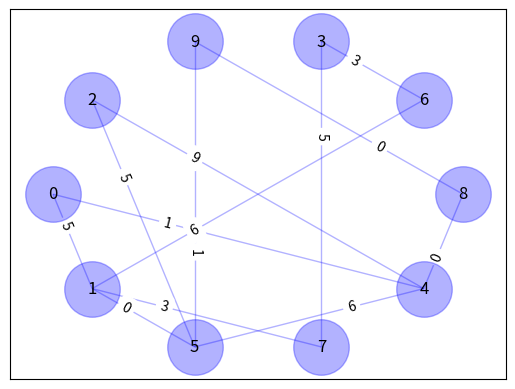

Here is the Python script that generated this plot:
__author__ = 'sarangis'

import networkx as nx
import matplotlib.pyplot as plt
from networkx.algorithms.shortest_paths import *
import math
import random

import heapq

class PriorityQueue(object):
    '''
    Priority Queue based on a heap, capable of inserting a new node with desired priority, updating the priority of
    an existing node and deleting an arbitrary node while keeping invariant
    '''
    def __init__(self, heap = []):
        '''
        If heap is not empty, make sure its heapified
        :param heap:
        :return:
        '''
        heapq.heapify(heap)
        self.heap = heap
        self.entry_finder = dict({i[-1]: i for i in heap})
        self.REMOVED = '<remove marker>'

    def insert(self, node, priority=0):
        '''
        Entry finder
        :param node:
        :param priority:
        :return:
        '''
        if node in self.entry_finder:
            self.delete(node)

        entry = [priority, node]
        self.entry_finder[node] = entry
        heapq.heapify(self.heap, entry)

    def delete(self, node):
        entry = self.entry_finder.pop(node)
        entry[-1] = self.REMOVED
        return entry[0]

    def pop(self):
        while self.heap:
            priority, node = heapq.heappop(self.heap)
            if node is not self.REMOVED:
                del self.entry_finder[node]
                return priority, node
        raise KeyError("pop from an empty priority queue")


def draw_graph(graph, labels=None, graph_layout='shell',
               node_size=1600, node_color='blue', node_alpha=0.3,
               node_text_size=12,
               edge_color='blue', edge_alpha=0.3, edge_tickness=1,
               edge_text_pos=0.3,
               text_font='sans-serif'):

    # create networkx graph
    G=nx.Graph()

    # add edges
    edge_weights = []
    for edge in graph:
        edge_weight = random.randint(0, 10)
        edge_weights.append(edge_weight)
        G.add_edge(edge[0], edge[1], weights=edge_weight)

    # these are different layouts for the network you may try
    # shell seems to work best
    if graph_layout == 'spring':
        graph_pos = nx.spring_layout(G)
    elif graph_layout == 'spectral':
        graph_pos = nx.spectral_layout(G)
    elif graph_layout == 'random':
        graph_pos = nx.random_layout(G)
    else:
        graph_pos = nx.shell_layout(G)

    # draw graph
    nx.draw_networkx_nodes(G, graph_pos, node_size=node_size,
                           alpha=node_alpha, node_color=node_color)

    nx.draw_networkx_edges(G, graph_pos, width=edge_tickness,
                           alpha=edge_alpha, edge_color=edge_color)

    nx.draw_networkx_labels(G, graph_pos, font_size=node_text_size,
                            font_family=text_font)

    if labels is None:
        labels = range(len(graph))

    edge_labels = dict(zip(graph, edge_weights))
    nx.draw_networkx_edge_labels(G, graph_pos, edge_labels=edge_labels,
                                 label_pos=edge_text_pos)

    # show graph
    plt.show()
    return G

def dijkstra(graph, start, end):
    visited = {start: 0}
    path = {}

    print(graph.get_edge_data(start, 1))

def astar(graph, start, end):
    pass

def main():
    graph_edges = [(0, 1), (1, 5), (1, 7), (4, 5), (4, 8), (1, 6), (3, 7), (5, 9),
                   (2, 4), (0, 4), (2, 5), (3, 6), (8, 9)]

    # you may name your edge labels
    labels = map(chr, range(65, 65+len(graph_edges)))

    # if edge labels is not specified, numeric labels (0, 1, 2...) will be used
    graph = draw_graph(graph_edges)
    dijkstra(graph, 0, 2)
    astar(graph, 0, 2)

if __name__ == "__main__":
    main()
